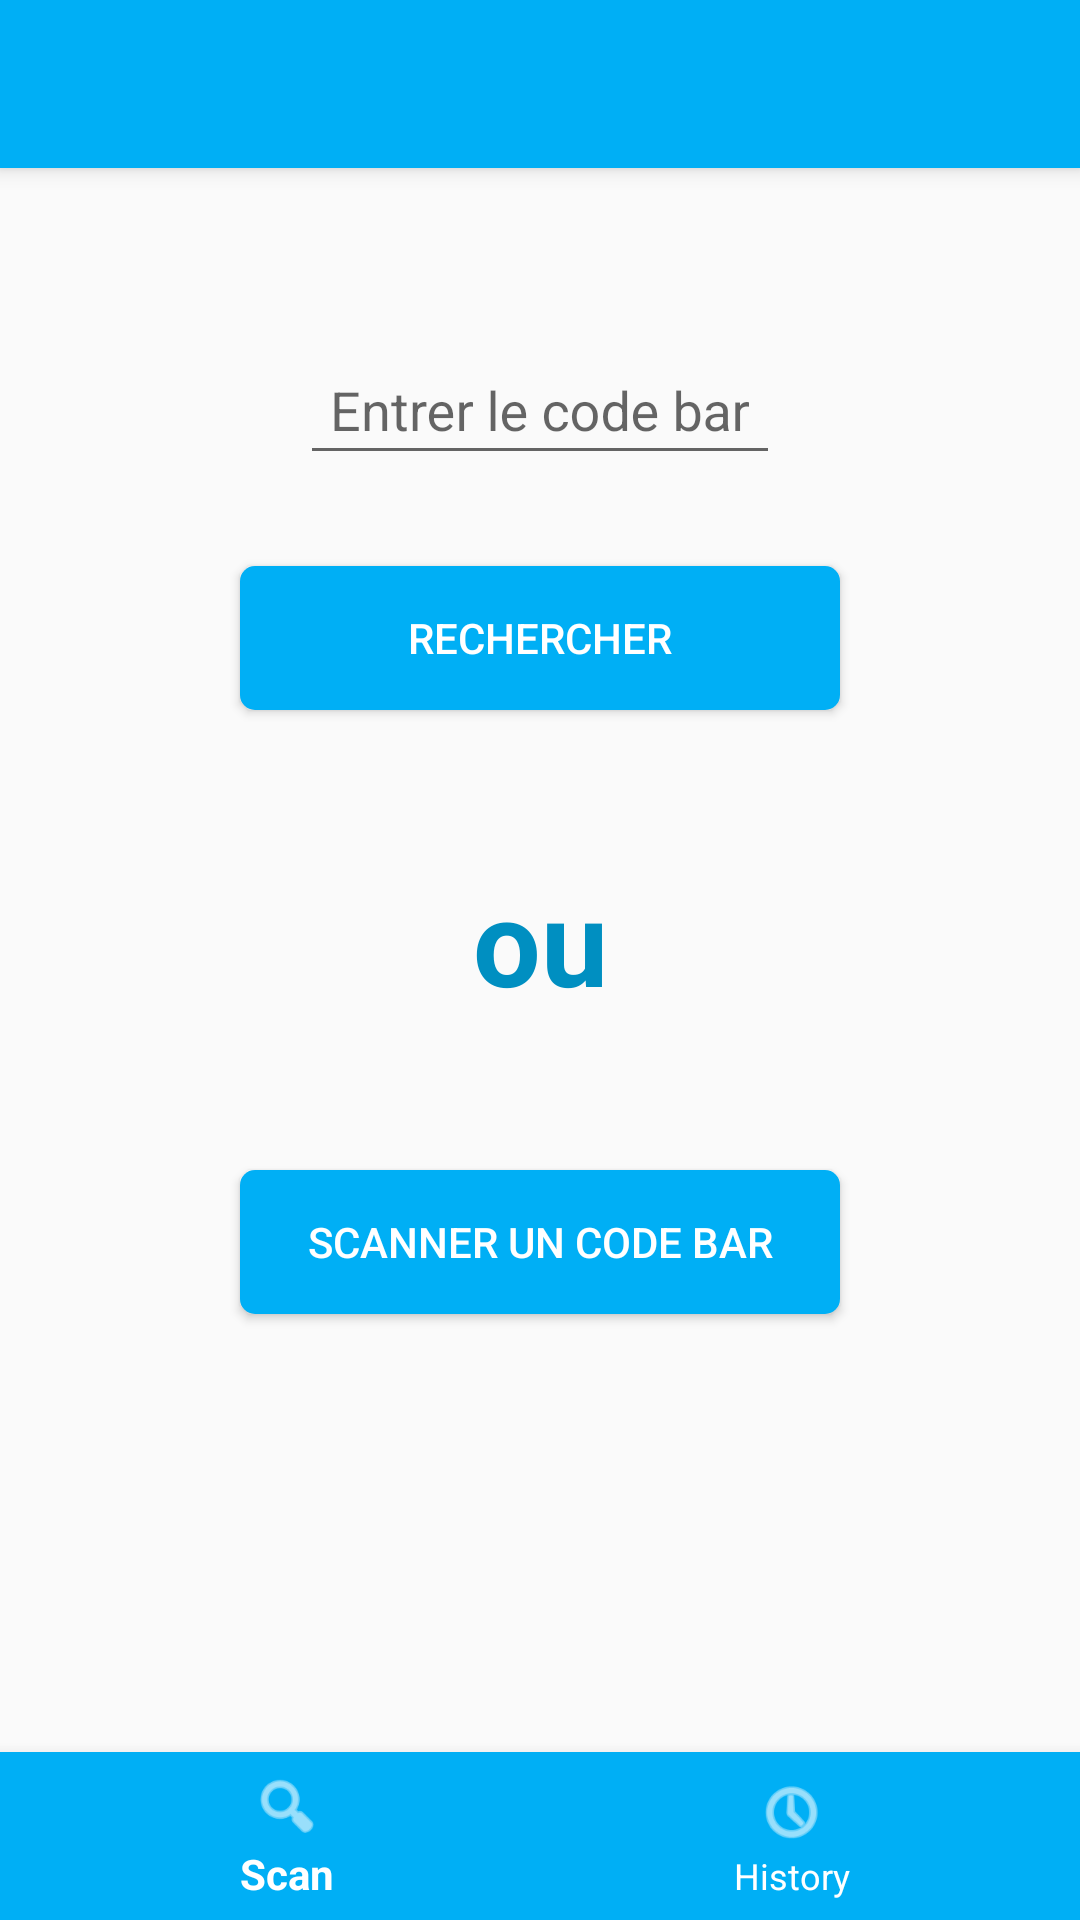

Produce the Android XML layout that renders to this screen, including the resource entries it uses.
<!-- AndroidManifest.xml: application theme AppTheme -->
<!-- res/layout/activity_search_scan_layout.xml -->
<?xml version="1.0" encoding="utf-8"?>
<android.support.constraint.ConstraintLayout xmlns:android="http://schemas.android.com/apk/res/android"
    xmlns:app="http://schemas.android.com/apk/res-auto"
    android:layout_width="match_parent"
    android:layout_height="match_parent"
    android:id="@+id/search_product_container"
    android:orientation="vertical">

    <include
        android:id="@+id/toolbar"
        layout="@layout/toolbar"
        android:layout_width="0dp"
        android:layout_height="wrap_content"
        app:layout_constraintLeft_toLeftOf="parent"
        app:layout_constraintRight_toRightOf="parent"
        app:layout_constraintTop_toTopOf="parent" />

    <android.support.design.widget.TextInputLayout
        android:id="@+id/code_bar_input_layout"
        android:layout_width="0dp"
        android:layout_marginLeft="@dimen/input_margin"
        android:layout_marginRight="@dimen/input_margin"
        android:layout_marginTop="@dimen/input_margin_top"
        android:layout_height="wrap_content"
        app:errorEnabled="true"
        app:layout_constraintLeft_toLeftOf="parent"
        app:layout_constraintRight_toRightOf="parent"
        app:layout_constraintTop_toBottomOf="@id/toolbar">

        <android.support.v7.widget.AppCompatEditText
            android:id="@+id/code_bar_edit"
            android:layout_width="match_parent"
            android:layout_height="wrap_content"
            android:gravity="center_horizontal"
            android:hint="@string/bar_code_input_hint" />

    </android.support.design.widget.TextInputLayout>

    <android.support.v7.widget.AppCompatButton
        android:id="@+id/search_button"
        style="@style/FoodFacts.Widget.Button.Primary"
        android:text="@string/bar_code_button_text"
        android:layout_marginTop="10dp"
        app:layout_constraintLeft_toLeftOf="parent"
        app:layout_constraintRight_toRightOf="parent"
        app:layout_constraintTop_toBottomOf="@id/code_bar_input_layout" />

    <android.support.v7.widget.AppCompatTextView
        android:id="@+id/or"
        android:layout_width="0dp"
        android:layout_height="wrap_content"
        android:gravity="center_horizontal"
        android:textSize="40sp"
        android:textColor="@color/dark_blue"
        android:textStyle="bold"
        android:text="@string/or"
        android:layout_marginTop="50dp"
        app:layout_constraintLeft_toLeftOf="parent"
        app:layout_constraintRight_toRightOf="parent"
        app:layout_constraintTop_toBottomOf="@id/search_button" />

    <android.support.v7.widget.AppCompatButton
        android:id="@+id/scan_button"
        style="@style/FoodFacts.Widget.Button.Primary"
        android:text="@string/scan_bar_code_button_text"
        android:layout_marginTop="50dp"
        app:layout_constraintLeft_toLeftOf="parent"
        app:layout_constraintRight_toRightOf="parent"
        app:layout_constraintTop_toBottomOf="@id/or" />

    <include
        layout="@layout/bottom_bar_layout"
        android:layout_width="0dp"
        android:layout_height="wrap_content"
        app:layout_constraintBottom_toBottomOf="parent"
        app:layout_constraintLeft_toLeftOf="parent"
        app:layout_constraintRight_toRightOf="parent" />

</android.support.constraint.ConstraintLayout>
<!-- res/layout/toolbar.xml (included above) -->
<?xml version="1.0" encoding="utf-8"?>
<android.support.design.widget.AppBarLayout
    xmlns:android="http://schemas.android.com/apk/res/android"
    xmlns:app="http://schemas.android.com/apk/res-auto"
    android:id="@+id/app_bar_layout"
    android:layout_width="match_parent"
    android:layout_height="wrap_content"
    app:elevation="4dp"
    android:orientation="vertical"
    android:fillViewport="true"
    app:layout_behavior="com.comuto.FixAppBarLayoutBehavior">

    <android.support.design.widget.CollapsingToolbarLayout
        android:id="@+id/collapsing_toolbar_layout"
        android:layout_width="match_parent"
        android:layout_height="match_parent"
        android:fitsSystemWindows="true"
        app:contentScrim="@color/blue"
        app:titleEnabled="false"
        app:layout_scrollFlags="scroll|exitUntilCollapsed"
        >

        <android.support.v7.widget.Toolbar
            android:id="@+id/toolbar"
            android:layout_width="match_parent"
            android:layout_height="?attr/actionBarSize"
            android:background="?attr/colorPrimary"
            app:layout_collapseMode="pin"
            />

    </android.support.design.widget.CollapsingToolbarLayout>

</android.support.design.widget.AppBarLayout>
<!-- res/layout/bottom_bar_layout.xml (included above) -->
<?xml version="1.0" encoding="utf-8"?>
    <android.support.design.widget.BottomNavigationView
        android:id="@+id/navigation_view"
        xmlns:android="http://schemas.android.com/apk/res/android"
        xmlns:app="http://schemas.android.com/apk/res-auto"
        android:layout_width="match_parent"
        android:layout_height="wrap_content"
        android:background="@color/blue"
        app:itemBackground="@color/blue"
        app:itemIconTint="#FFF"
        app:itemTextColor="#FFF"
        app:menu="@menu/navigation"/>
<!-- resources referenced by this layout -->
<resources>
  <color name="blue">#00AFF5</color>
  <color name="dark_blue">#008FC1</color>
  <dimen name="input_margin">100dp</dimen>
  <dimen name="input_margin_top">50dp</dimen>
  <string name="bar_code_button_text">Rechercher</string>
  <string name="bar_code_input_hint">Entrer le code bar</string>
  <string name="or">ou</string>
  <string name="scan_bar_code_button_text">Scanner un code bar</string>
  <style name="FoodFacts.Widget.Button.Primary" parent="Widget.AppCompat.Button">
          <item name="colorButtonNormal">?attr/colorAccent</item>
          <item name="android:background">@drawable/btn_colored</item>
          <item name="android:textColor">@color/white</item>
          <item name="android:layout_width">200dp</item>
          <item name="android:layout_height">wrap_content</item>
      </style>
  <style name="AppTheme" parent="Theme.AppCompat.Light.DarkActionBar">
          
          <item name="colorPrimary">@color/blue</item>
          <item name="colorPrimaryDark">@color/dark_blue</item>
          <item name="colorAccent">@color/blue</item>
          <item name="windowNoTitle">true</item>
          <item name="windowActionBar">false</item>
      </style>
  <!-- drawable btn_colored (drawable) -->
  <?xml version="1.0" encoding="utf-8"?>
  <selector
      xmlns:android="http://schemas.android.com/apk/res/android" xmlns:app="http://schemas.android.com/apk/res-auto">
      <item android:state_enabled="false">
          <shape android:shape="rectangle">
              <corners android:radius="5dp"/>
              <solid android:color="@color/blue"/>
              <padding
                  android:bottom="2dp"
                  android:left="12dp"
                  android:right="12dp"
                  android:top="2dp"/>
          </shape>
      </item>
      <item android:state_pressed="true">
          <shape android:shape="rectangle">
              <corners android:radius="5dp"/>
              <solid android:color="@color/dark_blue"/>
              <padding
                  android:bottom="2dp"
                  android:left="12dp"
                  android:right="12dp"
                  android:top="2dp"/>
          </shape>
      </item>
      <item>
          <shape android:shape="rectangle">
              <corners android:radius="5dp"/>
              <solid android:color="@color/blue"/>
              <padding
                  android:bottom="2dp"
                  android:left="12dp"
                  android:right="12dp"
                  android:top="2dp"/>
          </shape>
      </item>
  </selector>
  <color name="white">#FFFFFF</color>
</resources>
